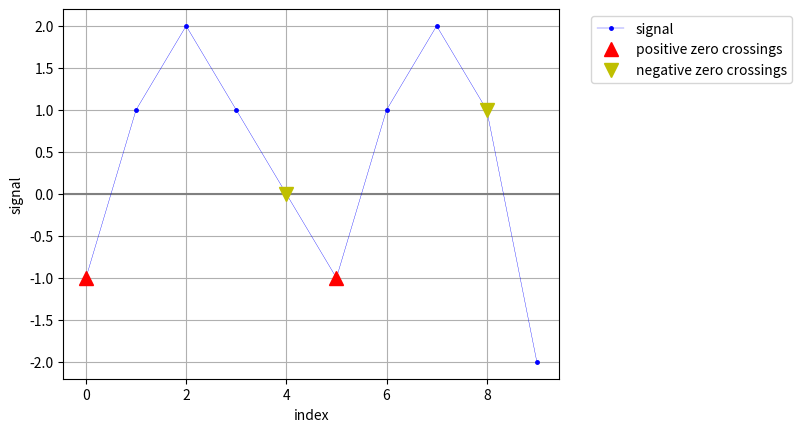

This chart was generated by the following Python code:
# Part 1 - Sections 2.1 and 2.2: zero crossings (docstrings, comments, tests)

# %%
import numpy as np
import matplotlib.pyplot as plt

# reference signal for the tests
index = np.arange(10)
signal = np.array([-1, 1, 2, 1, 0, -1, 1, 2, 1, -2])

# %% [markdown]
# ## 2. Create functions to find and plot remarkable points
# ### 2.1. Functions to find zero crossings and to plot them

# %%
def find_zero_crossings_no_zeros(signs: np.ndarray):
    """Find zero crossings in a sign array without zeros"""
    diff = np.diff(signs)
    i_cross_pos = np.where(diff > 0)[0]
    i_cross_neg = np.where(diff < 0)[0]
    return i_cross_pos, i_cross_neg


def propagate_signs_over_zeros(signs: np.ndarray):
    """Propagate non-zero signs over zero positions in the sign array."""

    signs_no_zeros = signs.copy()

    mask = signs_no_zeros != 0
    idx = np.where(mask, np.arange(len(signs_no_zeros)), 0)
    idx = np.maximum.accumulate(idx)
    signs_no_zeros = signs_no_zeros[idx]

    if signs_no_zeros[0] == 0:
        i_first_nonzero = np.where(signs != 0)[0]
        if len(i_first_nonzero) > 0:
            signs_no_zeros[: i_first_nonzero[0]] = signs[i_first_nonzero[0]]

    return signs_no_zeros


def find_zero_crossings(s: np.ndarray):
    """Find zero crossings in a 1D signal array."""

    s = np.asarray(s)
    if s.ndim != 1:
        raise ValueError("Input must be a 1D array")

    signs = np.sign(s).astype(int)
    i_zeros = np.where(signs == 0)[0]
    if i_zeros.size > 0:
        signs_no_zeros = propagate_signs_over_zeros(signs)
    else:
        signs_no_zeros = signs

    return find_zero_crossings_no_zeros(signs_no_zeros)


# %%
def test_find_zero_crossings():
    """Unit tests for find_zero_crossings function."""
    s = np.array([-1, 1, -1, 1, -1])
    # expected     +  -   +  -   +
    i_pos, i_neg = find_zero_crossings(s)
    assert np.array_equal(i_pos, np.array([0, 2]))
    assert np.array_equal(i_neg, np.array([1, 3]))

    s = np.array([-1, 0, 0, 1, 0, -1])
    # expected     -     +     -
    i_pos, i_neg = find_zero_crossings(s)
    assert np.array_equal(i_pos, np.array([2]))
    assert np.array_equal(i_neg, np.array([4]))

    s = np.array([0, 0, 0, 1, 0, 0])
    # expected    no crossings
    i_pos, i_neg = find_zero_crossings(s)
    assert np.array_equal(i_pos, np.array([]))
    assert np.array_equal(i_neg, np.array([]))

    s = np.array([0, 0, 1, 0, -1, 0])
    # expected             -
    i_pos, i_neg = find_zero_crossings(s)
    assert np.array_equal(i_pos, np.array([]))
    assert np.array_equal(i_neg, np.array([3]))

    s = np.array([0, 1, 0, 0, -1, 0])
    # expected             -
    i_pos, i_neg = find_zero_crossings(s)
    assert np.array_equal(i_pos, np.array([]))
    assert np.array_equal(i_neg, np.array([3]))

    s = np.array([1, 0, 0, -1, 0, 0])
    # expected          -
    i_pos, i_neg = find_zero_crossings(s)
    assert np.array_equal(i_pos, np.array([]))
    assert np.array_equal(i_neg, np.array([2]))


# Testing the function
try:
    test_find_zero_crossings()
    print("All tests passed.")
except AssertionError:
    raise  # propagate the error



# %%
def plot_signal(i: np.ndarray, s: np.ndarray, color: str = "blue"):
    """Plot the signal as function of time/index with grid and zero line"""
    plt.axhline(y=0, color="gray", linestyle="-")  # before to be under the signal
    plt.plot(i, s, ".-", markersize=5, linewidth=0.25, color=color, label="signal")
    plt.ylabel("signal")
    plt.xlabel("index")


def plot_remarkable_points(t: np.ndarray, s: np.ndarray, format: str, label: str):
    """Plot remarkable points on a signal with format and label"""
    plt.plot(t, s, format, markersize=10, label=label)


def plot_positive_zero_crossings(i: np.ndarray, s: np.ndarray):
    """Plot positive zero crossings on a signal"""
    i_pos, _ = find_zero_crossings(s)
    plot_remarkable_points(i[i_pos], s[i_pos], "^r", "positive zero crossings")


def plot_negative_zero_crossings(i: np.ndarray, s: np.ndarray):
    """Plot negative zero crossings on a signal"""
    _, i_neg = find_zero_crossings(s)
    plot_remarkable_points(i[i_neg], s[i_neg], "vy", "negative zero crossings")


def plot_zero_crossings(i: np.ndarray, s: np.ndarray):
    """Plot all zero crossings on a signal"""
    plot_positive_zero_crossings(i, s)
    plot_negative_zero_crossings(i, s)


def display_signal_and_crossings(i: np.ndarray, s: np.ndarray):
    """Plot signal and zero crossings with legend outside the plot and grid"""
    plt.figure()
    plot_signal(i, s)
    plot_positive_zero_crossings(i, s)
    plot_negative_zero_crossings(i, s)
    # NOTE: legend outside does not work well with %matplotlib widget
    plt.legend(bbox_to_anchor=(1.05, 1), loc="upper left")
    plt.grid(True)
    plt.show()


# Example usage
display_signal_and_crossings(index, signal)
